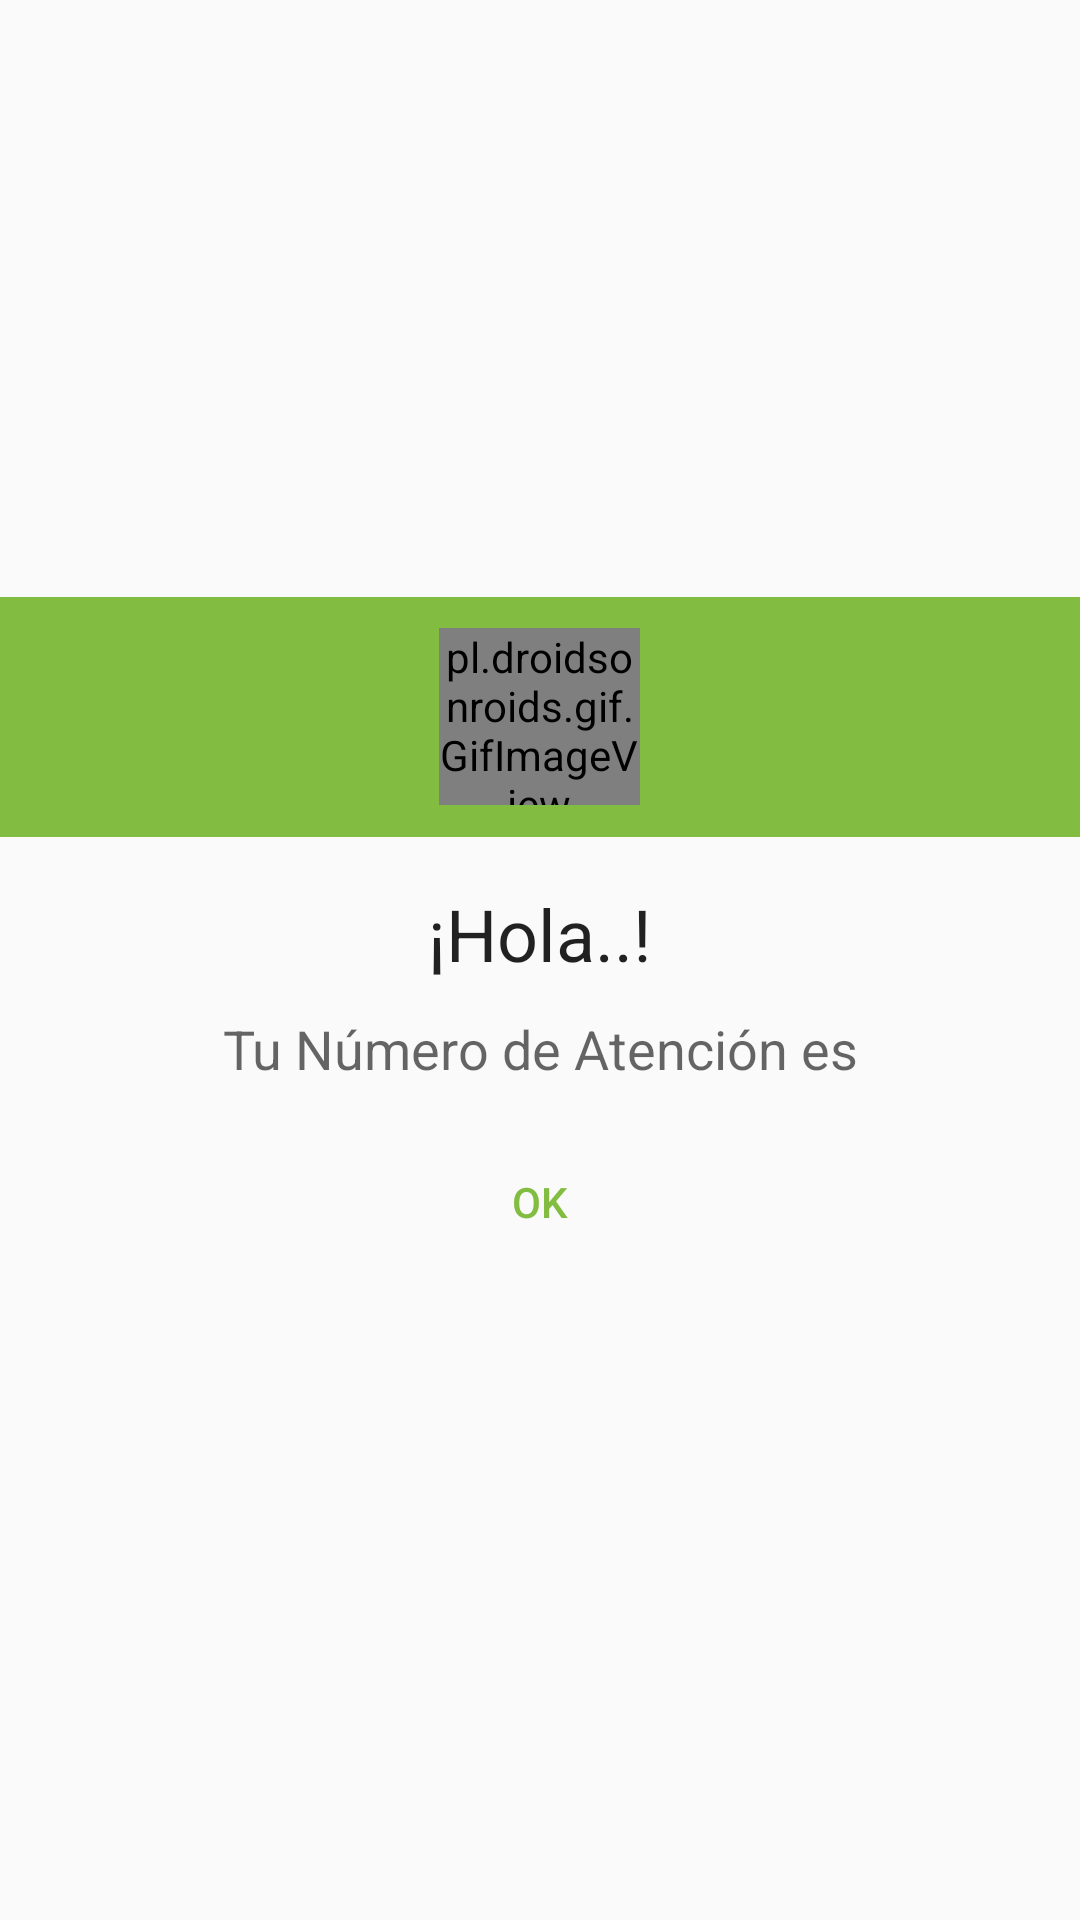

Layout XML and referenced resources for this Android screen:
<!-- AndroidManifest.xml: application theme Theme.ClinicaSanna -->
<!-- res/layout/layout_pok.xml -->
<?xml version="1.0" encoding="utf-8"?>
<LinearLayout xmlns:android="http://schemas.android.com/apk/res/android"
    android:layout_width="match_parent"
    android:layout_height="wrap_content"
    android:layout_gravity="center"
    android:gravity="center"
    android:orientation="vertical">

    <RelativeLayout
        android:layout_width="match_parent"
        android:layout_height="80dp"
        android:background="@color/green">


        <pl.droidsonroids.gif.GifImageView

            android:layout_width="67dp"
            android:layout_height="59dp"
            android:layout_centerInParent="true"
            android:src="@drawable/gif_success"
            android:tint="#FFFFFF" />

    </RelativeLayout>

    <LinearLayout
        android:layout_width="match_parent"
        android:layout_height="wrap_content"
        android:orientation="vertical"
        android:padding="16dp">

        <TextView
            android:id="@+id/TvTituloMessage"
            android:layout_width="match_parent"
            android:layout_height="wrap_content"
            android:text="¡Hola..!"
            android:textAlignment="center"
            android:textAppearance="@style/TextAppearance.AppCompat.Headline" />

        <TextView
            android:layout_width="match_parent"
            android:layout_height="wrap_content"
            android:id="@+id/TvDetalleMessage"
            android:layout_marginTop="10dp"
            android:text="Tu Número de Atención es"
            android:textAlignment="center"
            android:textAppearance="@style/TextAppearance.AppCompat.Medium" />

        <Button
            android:id="@+id/BtnOkMessage"
            android:layout_width="200dp"
            android:layout_height="wrap_content"
            android:layout_gravity="center"
            android:layout_marginTop="15dp"
            android:background="@drawable/button_background"
            android:text="OK"
            android:textColor="@color/green" />

    </LinearLayout>

</LinearLayout>
<!-- resources referenced by this layout -->
<resources>
  <color name="green">#ff82bd41</color>
  <!-- drawable gif_success: gif bitmap (drawable, 11838 bytes) -->
  <style name="Theme.ClinicaSanna" parent="Theme.AppCompat.Light.NoActionBar">
          
          <item name="colorPrimary">@color/purple_500</item>
          <item name="android:forceDarkAllowed" tools:targetApi="q">false</item>
  
          <item name="colorPrimaryVariant">@color/purple_700</item>
          <item name="colorOnPrimary">@color/white</item>
          
          <item name="colorSecondary">@color/teal_200</item>
          <item name="colorSecondaryVariant">@color/teal_700</item>
          <item name="colorOnSecondary">@color/black</item>
          
          <item name="android:statusBarColor" tools:targetApi="l">?attr/colorPrimaryVariant</item>
          
      </style>
  <color name="purple_500">@color/sanna</color>
  <color name="purple_700">@color/sanna</color>
  <color name="white">#FFFFFFFF</color>
  <color name="teal_200">#FF03DAC5</color>
  <color name="teal_700">#FF018786</color>
  <color name="black">#FF000000</color>
  <color name="sanna">#649c33</color>
</resources>
